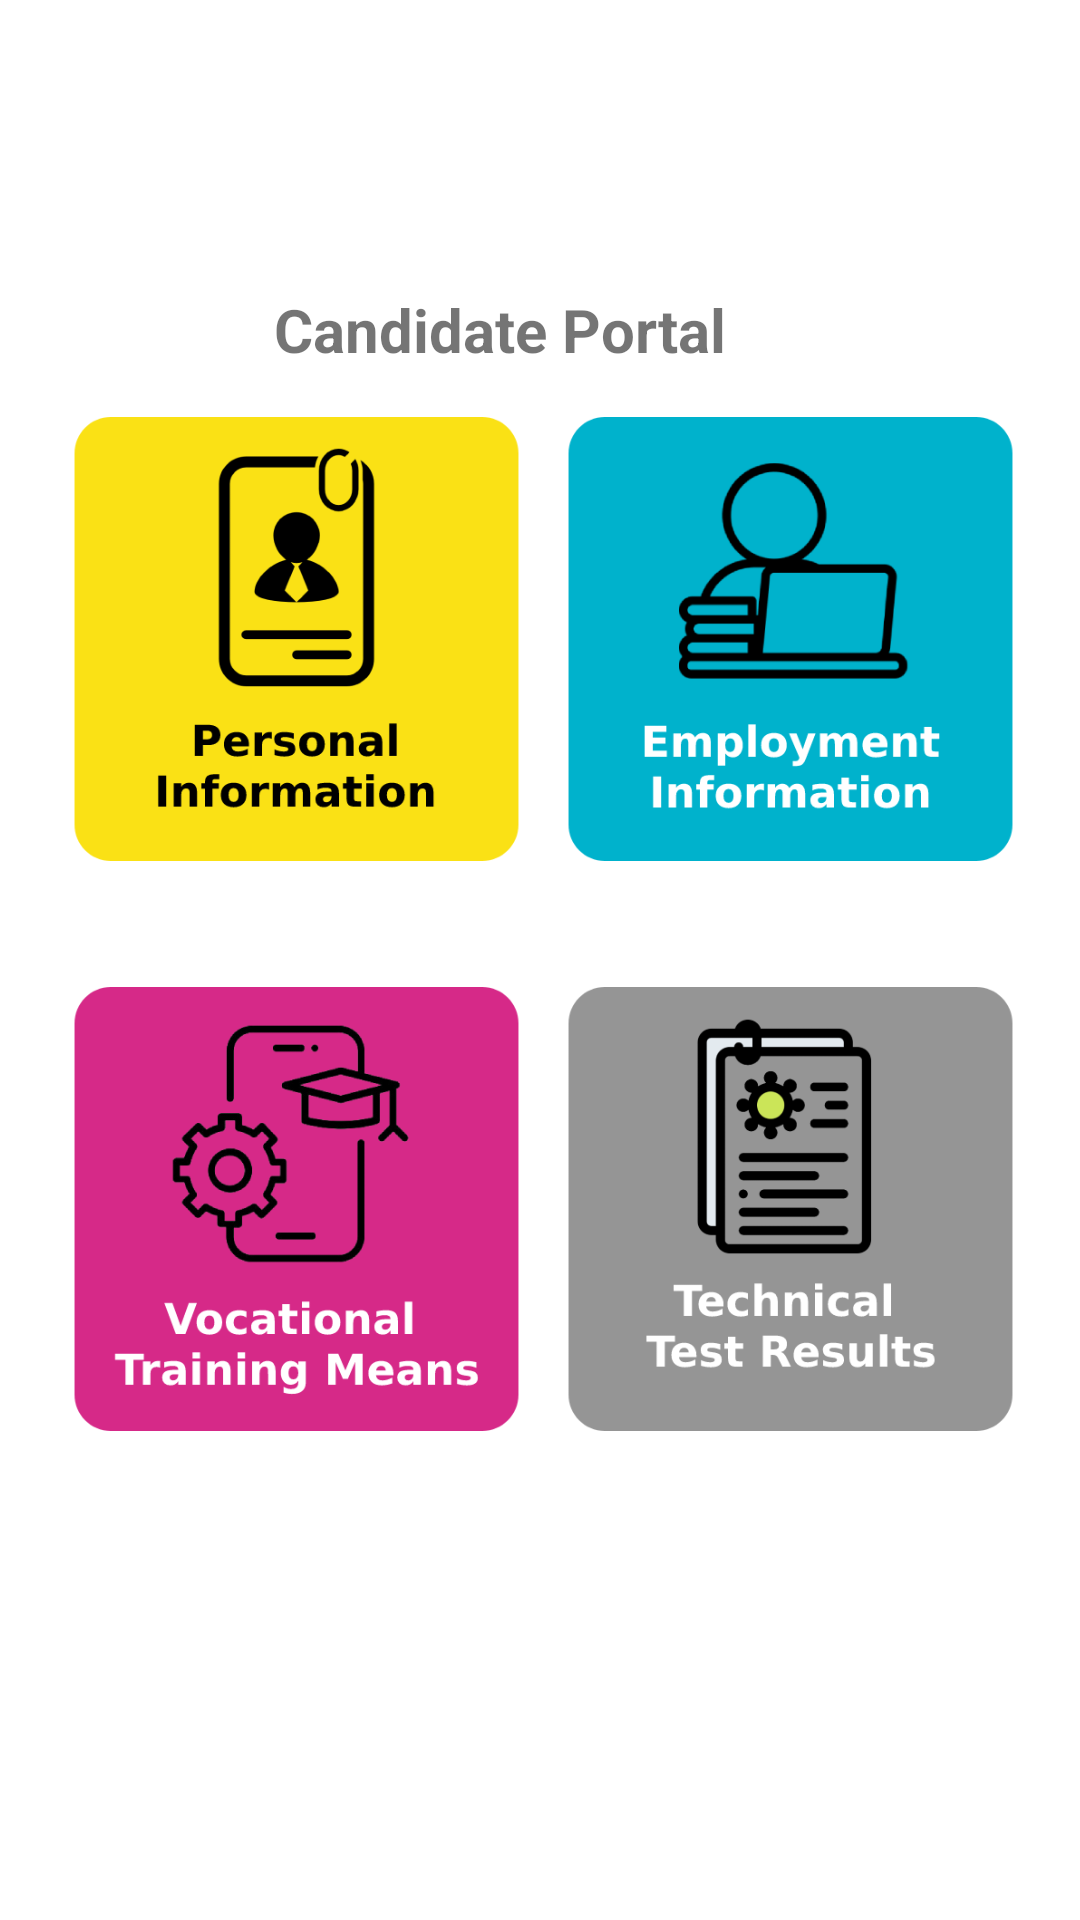

Produce the Android XML layout that renders to this screen, including the resource entries it uses.
<!-- AndroidManifest.xml: application theme Theme.Vinilos -->
<!-- res/layout/activity_candidate_portal.xml -->
<?xml version="1.0" encoding="utf-8"?>
<androidx.constraintlayout.widget.ConstraintLayout xmlns:android="http://schemas.android.com/apk/res/android"
    xmlns:app="http://schemas.android.com/apk/res-auto"
    xmlns:tools="http://schemas.android.com/tools"
    android:layout_width="match_parent"
    android:layout_height="match_parent"
    android:background="@drawable/base_sign_up"
    tools:context="com.example.vinilos.ui.main.view.CompanyPortalActivity">

    <RelativeLayout
        android:id="@+id/progressBar"
        android:layout_width="match_parent"
        android:layout_height="match_parent"
        android:background="#80000000"
        android:clickable="true"
        android:elevation="100dp"
        android:focusable="true"
        android:visibility="gone"
        app:layout_constraintBottom_toBottomOf="parent"
        app:layout_constraintLeft_toLeftOf="parent"
        app:layout_constraintLeft_toRightOf="parent"
        app:layout_constraintTop_toTopOf="parent">

        <ProgressBar
            android:layout_width="36dp"
            android:layout_height="36dp"
            android:layout_centerInParent="true"
            android:elevation="100dp"
            android:indeterminate="true" />

    </RelativeLayout>

    <TextView
        android:id="@+id/textView3"
        android:layout_width="wrap_content"
        android:layout_height="wrap_content"
        android:text="Candidate Portal"
        android:textSize="20sp"
        android:textStyle="bold"
        app:layout_constraintBottom_toBottomOf="parent"
        app:layout_constraintEnd_toEndOf="parent"
        app:layout_constraintHorizontal_bias="0.437"
        app:layout_constraintStart_toStartOf="parent"
        app:layout_constraintTop_toTopOf="parent"
        app:layout_constraintVertical_bias="0.157" />

    <ImageView
        android:id="@+id/aspirant_profile_icon"
        android:layout_width="151dp"
        android:layout_height="154dp"
        android:layout_gravity="center_horizontal"
        android:layout_marginBottom="350dp"
        android:background="?android:attr/selectableItemBackground"
        android:clickable="true"
        android:minWidth="48dp"
        android:minHeight="48dp"
        android:src="@drawable/personal_information_icon"
        app:layout_constraintBottom_toBottomOf="parent"
        app:layout_constraintEnd_toEndOf="parent"
        app:layout_constraintHorizontal_bias="0.111"
        app:layout_constraintStart_toStartOf="parent" />

    <ImageView
        android:id="@+id/professional_information_icon"
        android:layout_width="151dp"
        android:layout_height="154dp"
        android:layout_gravity="center_horizontal"
        android:layout_marginBottom="160dp"
        android:background="?android:attr/selectableItemBackground"
        android:contentDescription="@string/logo"
        android:minWidth="48dp"
        android:minHeight="48dp"
        android:src="@drawable/professional_information_icon"
        app:layout_constraintBottom_toBottomOf="parent"
        app:layout_constraintEnd_toEndOf="parent"
        app:layout_constraintHorizontal_bias="0.111"
        app:layout_constraintStart_toStartOf="parent" />

    <ImageView
        android:id="@+id/employment_profile_icon"
        android:layout_width="151dp"
        android:layout_height="154dp"
        android:layout_gravity="center_horizontal"
        android:layout_marginBottom="350dp"
        android:background="?android:attr/selectableItemBackground"
        android:contentDescription="@string/logo"
        android:minWidth="48dp"
        android:minHeight="48dp"
        android:src="@drawable/employment_information_icon"
        app:layout_constraintBottom_toBottomOf="parent"
        app:layout_constraintEnd_toEndOf="parent"
        app:layout_constraintHorizontal_bias="0.9"
        app:layout_constraintStart_toStartOf="parent" />

    <ImageView
        android:id="@+id/technical_test_result_icon"
        android:layout_width="151dp"
        android:layout_height="154dp"
        android:layout_gravity="center_horizontal"
        android:layout_marginBottom="160dp"
        android:background="?android:attr/selectableItemBackground"
        android:contentDescription="@string/logo"
        android:minWidth="48dp"
        android:minHeight="48dp"
        android:src="@drawable/tecnical_test_result"
        app:layout_constraintBottom_toBottomOf="parent"
        app:layout_constraintEnd_toEndOf="parent"
        app:layout_constraintHorizontal_bias="0.9"
        app:layout_constraintStart_toStartOf="parent" />

</androidx.constraintlayout.widget.ConstraintLayout>
<!-- resources referenced by this layout -->
<resources>
  <!-- drawable employment_information_icon: png bitmap (drawable, 18496 bytes) -->
  <!-- drawable personal_information_icon: png bitmap (drawable, 15668 bytes) -->
  <!-- drawable professional_information_icon: png bitmap (drawable, 28170 bytes) -->
  <!-- drawable tecnical_test_result: png bitmap (drawable, 15912 bytes) -->
  <string name="logo">Logo</string>
  <style name="Theme.Vinilos" parent="Theme.MaterialComponents.DayNight.DarkActionBar">
          <item name="colorPrimary">@color/ToolsBar</item>
          <item name="colorPrimaryVariant">@color/ButtonColor</item>
          <item name="colorOnPrimary">@color/white</item>
          <item name="colorSecondary">@color/white_text</item>
          <item name="colorSecondaryVariant">@color/black_text</item>
          <item name="colorOnSecondary">@color/black</item>
          <item name="android:statusBarColor">?attr/colorPrimaryVariant</item>
      </style>
  <color name="ToolsBar">#57585E</color>
  <color name="ButtonColor">#131419</color>
  <color name="white">#FAFAFA</color>
  <color name="white_text">#FFFFFF</color>
  <color name="black_text">#090E0E</color>
  <color name="black">#FAF8F8</color>
</resources>
